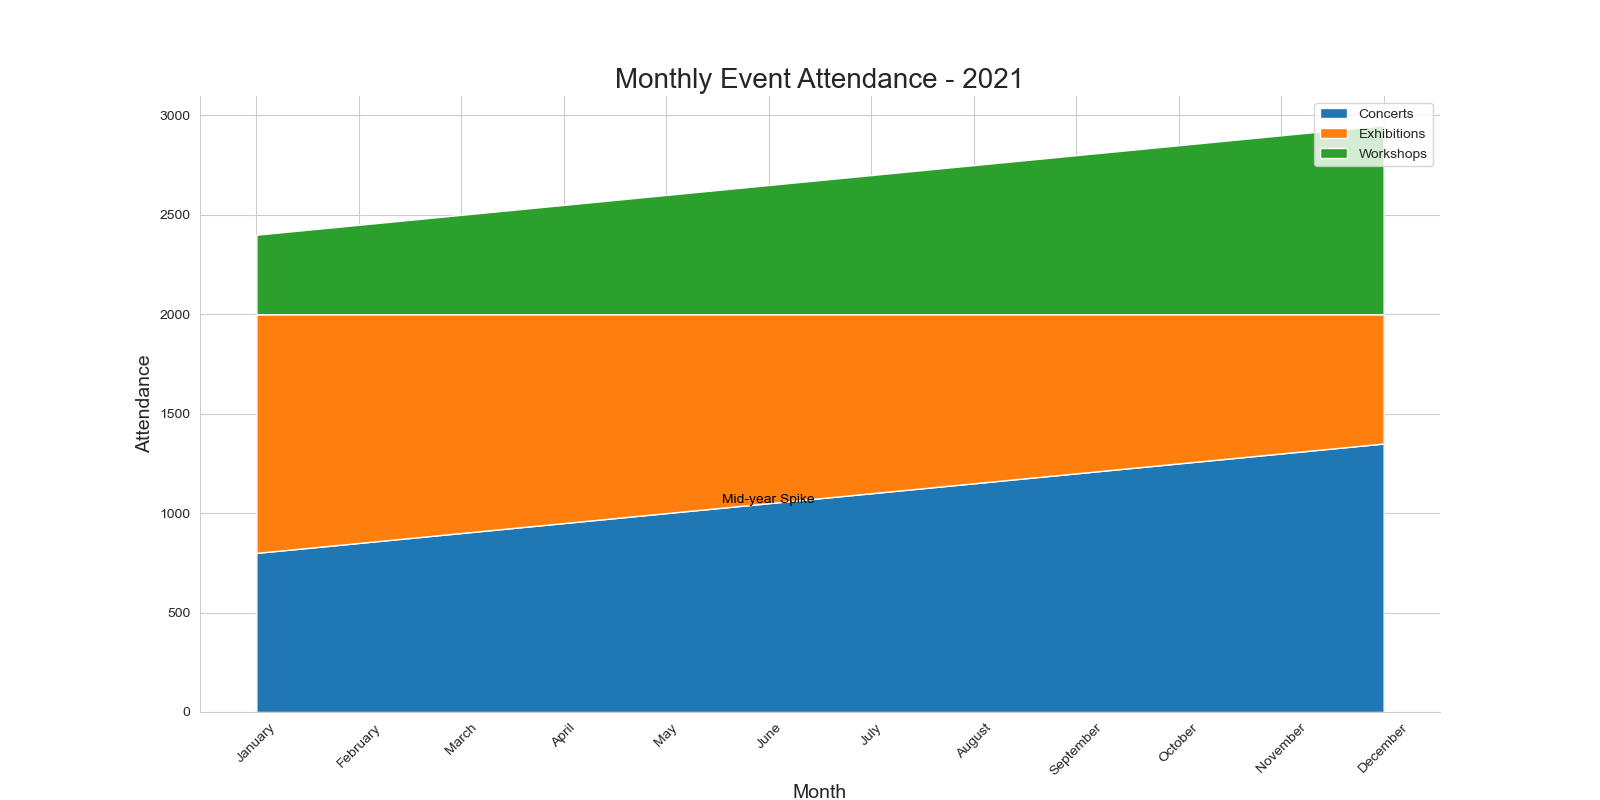

Source data for this figure (header and first rows):
Month, Concerts, Exhibitions, Workshops
January, 800, 1200, 400
February, 850, 1150, 450
March, 900, 1100, 500
April, 950, 1050, 550
May, 1000, 1000, 600
June, 1050, 950, 650
July, 1100, 900, 700
August, 1150, 850, 750
September, 1200, 800, 800
October, 1250, 750, 850
November, 1300, 700, 900
December, 1350, 650, 950
